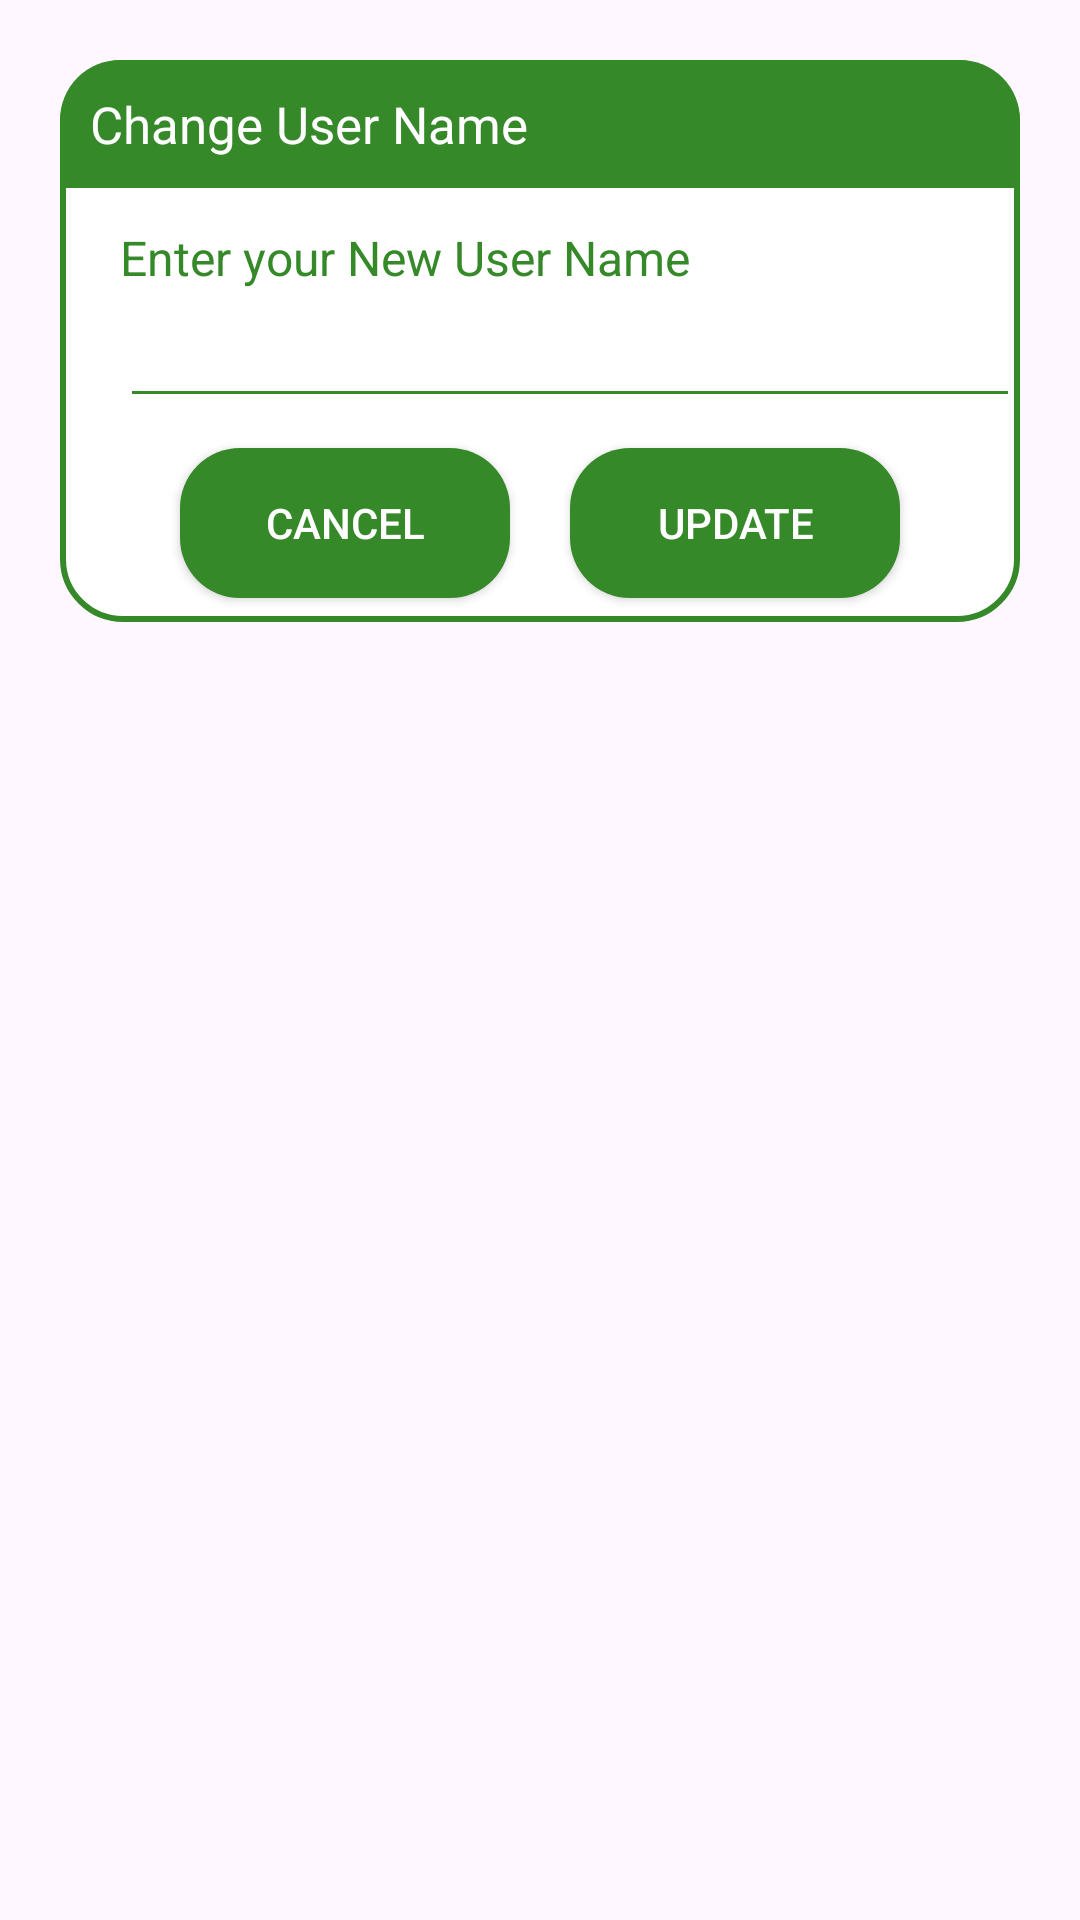

Write the Android layout XML for this screen, with the resource values it uses.
<!-- AndroidManifest.xml: application theme Theme.CropMate25 -->
<!-- res/layout/dialog_edit_name.xml -->
<?xml version="1.0" encoding="utf-8"?>
<androidx.constraintlayout.widget.ConstraintLayout xmlns:android="http://schemas.android.com/apk/res/android"
    xmlns:app="http://schemas.android.com/apk/res-auto"
    xmlns:tools="http://schemas.android.com/tools"
    android:id="@+id/main"
    android:layout_width="match_parent"
    android:layout_height="match_parent"
    android:layout_margin="20dp"
    android:padding="20dp">


    <androidx.constraintlayout.widget.ConstraintLayout
        android:layout_width="match_parent"
        android:layout_height="wrap_content"
        android:id="@+id/dialogBox"
        app:layout_constraintTop_toTopOf="parent"
        android:background="@drawable/white_box">

        <TextView
            android:layout_width="match_parent"
            android:layout_height="wrap_content"
            android:id="@+id/forgotTitle"
            android:text="Change User Name"
            android:padding="10dp"
            android:textSize="17sp"
            android:background="@drawable/darkgreen_round"
            android:textColor="@color/white"
            android:drawablePadding="8dp"
            app:layout_constraintTop_toTopOf="parent"
            tools:ignore="HardcodedText" />

        <TextView
            android:layout_width="match_parent"
            android:layout_height="wrap_content"
            android:id="@+id/desc"
            android:text="Enter your New User Name"
            android:layout_marginStart="20dp"
            android:layout_marginEnd="20dp"
            android:layout_marginTop="8dp"
            android:textSize="16sp"
            android:textColor="@color/dark_green"
            app:layout_constraintTop_toBottomOf="@+id/forgotTitle"
            app:layout_constraintBottom_toTopOf="@+id/namebox"
            tools:ignore="HardcodedText" />

        <EditText
            android:layout_width="300dp"
            android:layout_height="wrap_content"
            android:id="@+id/namebox"
            android:textColor="@color/dark_green"
            android:textSize="16sp"
            android:layout_marginStart="20dp"
            android:layout_marginBottom="30dp"
            android:maxLines="1"
            android:backgroundTint="@color/dark_green"
            app:layout_constraintStart_toStartOf="parent"
            app:layout_constraintBottom_toBottomOf="parent"
            app:layout_constraintTop_toBottomOf="@+id/forgotTitle"
            android:layout_marginLeft="20dp"
            tools:ignore="RtlHardcoded" />


        <androidx.appcompat.widget.AppCompatButton
            android:layout_width="0dp"
            android:layout_height="50dp"
            android:id="@+id/btnCancel"
            android:layout_marginStart="40dp"
            android:layout_marginEnd="10dp"
            android:layout_marginLeft="40dp"
            android:layout_marginRight="10dp"
            android:textColor="@color/white"
            android:textSize="14sp"
            android:layout_marginBottom="8dp"
            android:layout_marginTop="10dp"
            app:layout_constraintStart_toStartOf="parent"
            app:layout_constraintBottom_toBottomOf="@+id/dialogBox"
            app:layout_constraintTop_toBottomOf="@+id/namebox"
            app:layout_constraintEnd_toStartOf="@+id/update"
            android:background="@drawable/bgcolor"
            android:text="Cancel"
            tools:ignore="HardcodedText,RtlHardcoded" />


        <androidx.appcompat.widget.AppCompatButton
            android:layout_width="0dp"
            android:layout_height="50dp"
            android:id="@+id/update"
            android:background="@drawable/bgcolor"
            android:layout_marginStart="10dp"
            android:layout_marginBottom="8dp"
            android:layout_marginTop="10dp"
            android:layout_marginEnd="40dp"
            android:text="Update"
            android:textColor="@color/white"
            android:textSize="14sp"
            app:layout_constraintEnd_toEndOf="parent"
            app:layout_constraintBottom_toBottomOf="@+id/dialogBox"
            app:layout_constraintStart_toEndOf="@id/btnCancel"
            android:layout_marginLeft="10dp"
            android:layout_marginRight="40dp"
            tools:ignore="HardcodedText,RtlHardcoded" />


    </androidx.constraintlayout.widget.ConstraintLayout>


</androidx.constraintlayout.widget.ConstraintLayout>
<!-- resources referenced by this layout -->
<resources>
  <color name="dark_green">#368929</color>
  <color name="white">#FFFFFFFF</color>
  <!-- drawable bgcolor (drawable) -->
  <?xml version="1.0" encoding="utf-8"?>
  <shape android:shape="rectangle"
      xmlns:android="http://schemas.android.com/apk/res/android">
  
      <corners android:radius="20dp"/>
      <solid android:color="@color/dark_green"/>
  </shape>
  <!-- drawable darkgreen_round (drawable) -->
  <?xml version="1.0" encoding="utf-8"?>
  <shape xmlns:android="http://schemas.android.com/apk/res/android"
      android:shape="rectangle">
  
      <solid
          android:color="@color/dark_green"/>
  
      <corners
          android:topLeftRadius="20dp"
          android:topRightRadius="20dp"/>
  
  </shape>
  <!-- drawable white_box (drawable) -->
  <?xml version="1.0" encoding="utf-8"?>
  <shape xmlns:android="http://schemas.android.com/apk/res/android"
      android:shape="rectangle">
      <corners
          android:radius="20dp"/>
  
      <stroke
          android:color="@color/dark_green"
          android:width="2dp"/>
  
      <solid
          android:color="@color/white"/>
  
  </shape>
  <style name="Theme.CropMate25" parent="Base.Theme.CropMate25" />
  <style name="Base.Theme.CropMate25" parent="Theme.Material3.DayNight.NoActionBar">
          
          
      </style>
</resources>
